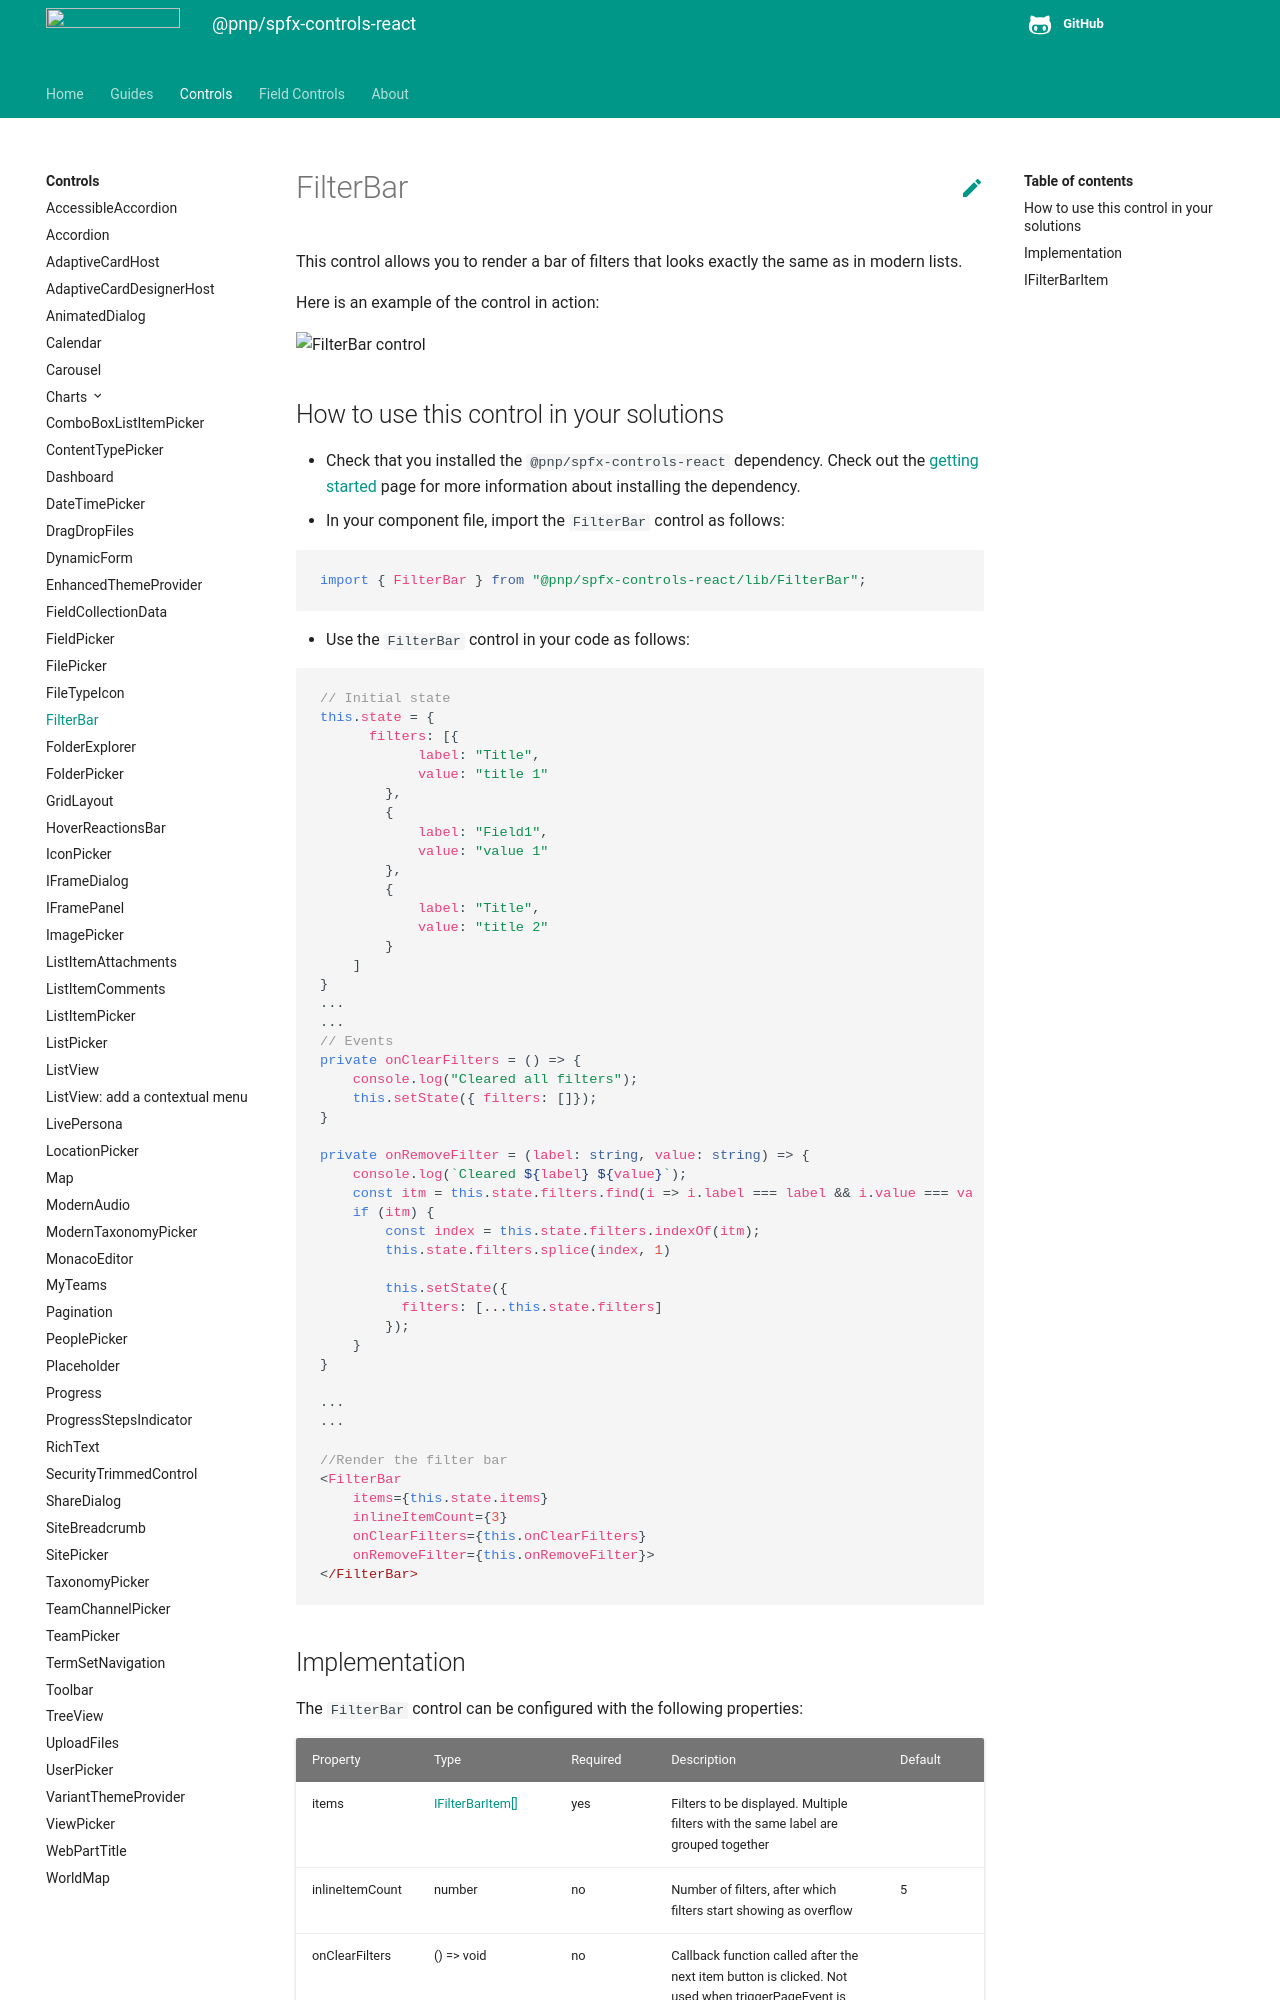

repository: pnp/sp-dev-fx-controls-react · page: controls/FilterBar/index.html · generator: mkdocs

# FilterBar

This control allows you to render a bar of filters that looks exactly the same as in modern lists.

Here is an example of the control in action:

![FilterBar control](../assets/FilterBar.png)

## How to use this control in your solutions

- Check that you installed the `@pnp/spfx-controls-react` dependency. Check out the [getting started](../../#getting-started) page for more information about installing the dependency.
- In your component file, import the `FilterBar` control as follows:

```TypeScript
import { FilterBar } from "@pnp/spfx-controls-react/lib/FilterBar";
```

- Use the `FilterBar` control in your code as follows:

```TypeScript
// Initial state
this.state = {
      filters: [{
            label: "Title",
            value: "title 1"
        },
        {
            label: "Field1",
            value: "value 1"
        },
        {
            label: "Title",
            value: "title 2"
        }
    ]
}
...
...
// Events 
private onClearFilters = () => {
    console.log("Cleared all filters");
    this.setState({ filters: []});
}

private onRemoveFilter = (label: string, value: string) => {
    console.log(`Cleared ${label} ${value}`);
    const itm = this.state.filters.find(i => i.label === label && i.value === value);
    if (itm) {
        const index = this.state.filters.indexOf(itm);
        this.state.filters.splice(index, 1)

        this.setState({
          filters: [...this.state.filters]
        });
    }
}

...
...

//Render the filter bar
<FilterBar
    items={this.state.items}
    inlineItemCount={3}
    onClearFilters={this.onClearFilters} 
    onRemoveFilter={this.onRemoveFilter}>
</FilterBar>
```
